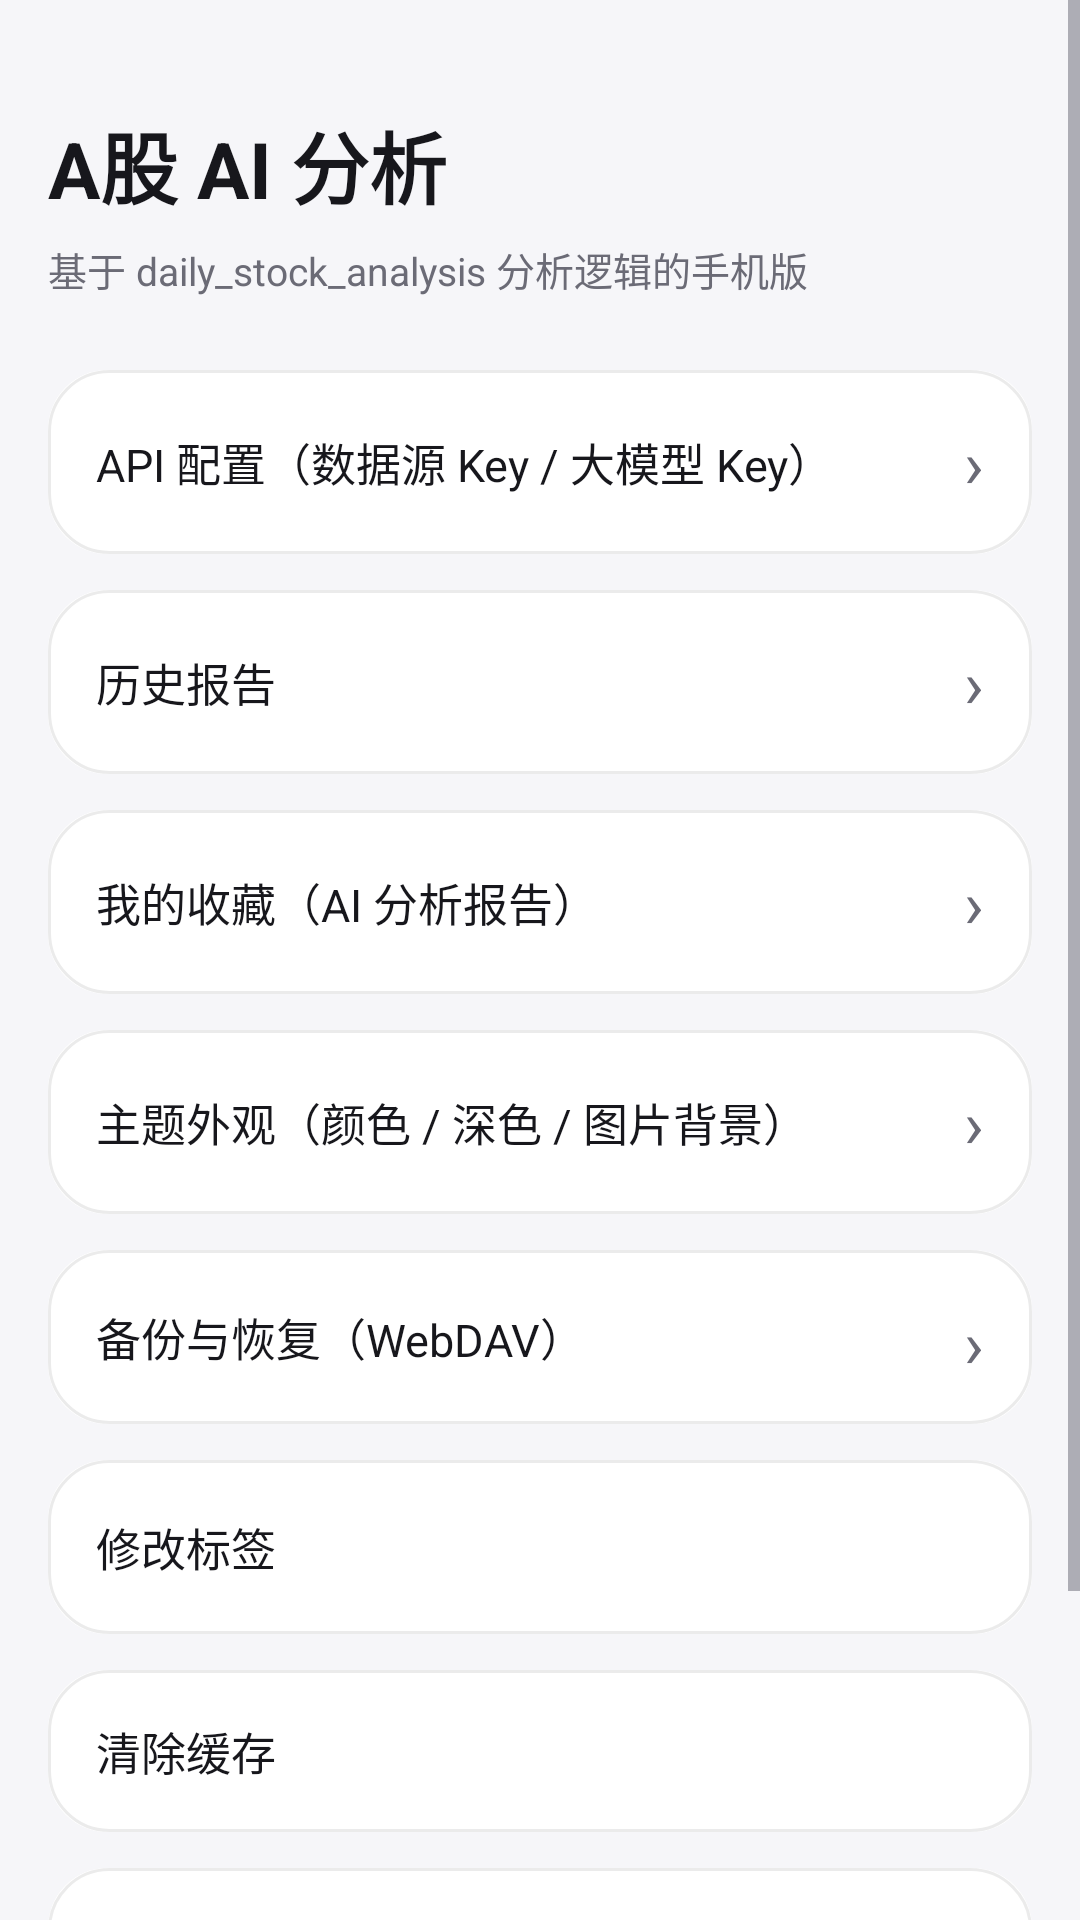

Here is an Android app screen rendered from its layout file. Give the layout XML and the strings, colors and styles it references.
<!-- AndroidManifest.xml: application theme Theme.DsaMobile -->
<!-- res/layout/fragment_mine.xml -->
<?xml version="1.0" encoding="utf-8"?>
<ScrollView xmlns:android="http://schemas.android.com/apk/res/android"
    android:layout_width="match_parent"
    android:layout_height="match_parent"
    android:fillViewport="true">

<LinearLayout
    android:layout_width="match_parent"
    android:layout_height="wrap_content"
    android:orientation="vertical"
    android:paddingStart="16dp"
    android:paddingTop="16dp"
    android:paddingEnd="16dp"
    android:paddingBottom="56dp">

    <TextView
        android:id="@+id/mine_title"
        android:layout_width="match_parent"
        android:layout_height="wrap_content"
        android:layout_marginTop="20dp"
        android:text="A股 AI 分析"
        android:textColor="?attr/dsaText"
        android:textSize="26sp"
        android:textStyle="bold" />

    <TextView
        android:layout_width="match_parent"
        android:layout_height="wrap_content"
        android:layout_marginTop="6dp"
        android:text="基于 daily_stock_analysis 分析逻辑的手机版"
        android:textColor="?attr/dsaText2"
        android:textSize="13sp" />

    <LinearLayout
        android:id="@+id/entry_settings"
        android:layout_width="match_parent"
        android:layout_height="wrap_content"
        android:layout_marginTop="24dp"
        android:background="@drawable/bg_card"
        android:tag="dsa_tag"
        android:gravity="center_vertical"
        android:orientation="horizontal"
        android:padding="16dp">

        <TextView
            android:layout_width="0dp"
            android:layout_height="wrap_content"
            android:layout_weight="1"
            android:text="API 配置（数据源 Key / 大模型 Key）"
            android:textColor="?attr/dsaText"
            android:textSize="15sp" />

        <TextView
            android:layout_width="wrap_content"
            android:layout_height="wrap_content"
            android:text="›"
            android:textColor="?attr/dsaText2"
            android:textSize="22sp" />
    </LinearLayout>

    <LinearLayout
        android:id="@+id/entry_history"
        android:layout_width="match_parent"
        android:layout_height="wrap_content"
        android:layout_marginTop="12dp"
        android:background="@drawable/bg_card"
        android:tag="dsa_tag"
        android:gravity="center_vertical"
        android:orientation="horizontal"
        android:padding="16dp">

        <TextView
            android:layout_width="0dp"
            android:layout_height="wrap_content"
            android:layout_weight="1"
            android:text="历史报告"
            android:textColor="?attr/dsaText"
            android:textSize="15sp" />

        <TextView
            android:layout_width="wrap_content"
            android:layout_height="wrap_content"
            android:text="›"
            android:textColor="?attr/dsaText2"
            android:textSize="22sp" />
    </LinearLayout>

    
    <LinearLayout
        android:id="@+id/entry_favorites"
        android:layout_width="match_parent"
        android:layout_height="wrap_content"
        android:layout_marginTop="12dp"
        android:background="@drawable/bg_card"
        android:tag="dsa_tag"
        android:gravity="center_vertical"
        android:orientation="horizontal"
        android:padding="16dp">

        <TextView
            android:layout_width="0dp"
            android:layout_height="wrap_content"
            android:layout_weight="1"
            android:text="我的收藏（AI 分析报告）"
            android:textColor="?attr/dsaText"
            android:textSize="15sp" />

        <TextView
            android:id="@+id/fav_count"
            android:layout_width="wrap_content"
            android:layout_height="wrap_content"
            android:layout_marginEnd="6dp"
            android:textColor="?attr/dsaText2"
            android:textSize="13sp" />

        <TextView
            android:layout_width="wrap_content"
            android:layout_height="wrap_content"
            android:text="›"
            android:textColor="?attr/dsaText2"
            android:textSize="22sp" />
    </LinearLayout>

    
    <LinearLayout
        android:id="@+id/entry_focus"
        android:layout_width="match_parent"
        android:layout_height="wrap_content"
        android:layout_marginTop="12dp"
        android:background="@drawable/bg_card"
        android:gravity="center_vertical"
        android:orientation="horizontal"
        android:padding="16dp"
        android:visibility="gone">

        <TextView
            android:layout_width="0dp"
            android:layout_height="wrap_content"
            android:layout_weight="1"
            android:text="通知与超级岛"
            android:textColor="?attr/dsaText"
            android:textSize="15sp" />

        <TextView
            android:id="@+id/focus_state"
            android:layout_width="wrap_content"
            android:layout_height="wrap_content"
            android:layout_marginEnd="6dp"
            android:ellipsize="end"
            android:maxWidth="150dp"
            android:singleLine="true"
            android:textColor="?attr/dsaText2"
            android:textSize="13sp" />

        <TextView
            android:layout_width="wrap_content"
            android:layout_height="wrap_content"
            android:text="›"
            android:textColor="?attr/dsaText2"
            android:textSize="22sp" />
    </LinearLayout>

    
    <LinearLayout
        android:id="@+id/entry_theme"
        android:layout_width="match_parent"
        android:layout_height="wrap_content"
        android:layout_marginTop="12dp"
        android:background="@drawable/bg_card"
        android:tag="dsa_tag"
        android:gravity="center_vertical"
        android:orientation="horizontal"
        android:padding="16dp">

        <TextView
            android:layout_width="0dp"
            android:layout_height="wrap_content"
            android:layout_weight="1"
            android:text="主题外观（颜色 / 深色 / 图片背景）"
            android:textColor="?attr/dsaText"
            android:textSize="15sp" />

        <TextView
            android:layout_width="wrap_content"
            android:layout_height="wrap_content"
            android:text="›"
            android:textColor="?attr/dsaText2"
            android:textSize="22sp" />
    </LinearLayout>

    
    <LinearLayout
        android:id="@+id/entry_backup"
        android:layout_width="match_parent"
        android:layout_height="58dp"
        android:layout_marginTop="12dp"
        android:background="@drawable/bg_card"
        android:tag="dsa_tag"
        android:gravity="center_vertical"
        android:orientation="horizontal"
        android:padding="16dp">

        <TextView
            android:layout_width="0dp"
            android:layout_height="wrap_content"
            android:layout_weight="1"
            android:text="备份与恢复（WebDAV）"
            android:textColor="?attr/dsaText"
            android:textSize="15sp" />

        <TextView
            android:layout_width="wrap_content"
            android:layout_height="wrap_content"
            android:text="›"
            android:textColor="?attr/dsaText2"
            android:textSize="22sp" />
    </LinearLayout>

    
    <LinearLayout
        android:id="@+id/entry_app_title"
        android:layout_width="match_parent"
        android:layout_height="58dp"
        android:layout_marginTop="12dp"
        android:background="@drawable/bg_card"
        android:tag="dsa_tag"
        android:gravity="center_vertical"
        android:orientation="horizontal"
        android:padding="16dp">

        <TextView
            android:layout_width="0dp"
            android:layout_height="wrap_content"
            android:layout_weight="1"
            android:text="修改标签"
            android:textColor="?attr/dsaText"
            android:textSize="15sp" />

        <TextView
            android:id="@+id/current_app_title"
            android:layout_width="wrap_content"
            android:layout_height="wrap_content"
            android:layout_marginEnd="6dp"
            android:ellipsize="end"
            android:maxWidth="180dp"
            android:singleLine="true"
            android:textColor="?attr/dsaText2"
            android:textSize="13sp" />
    </LinearLayout>

    
    <LinearLayout
        android:id="@+id/entry_clear_cache"
        android:layout_width="match_parent"
        android:layout_height="wrap_content"
        android:layout_marginTop="12dp"
        android:background="@drawable/bg_card"
        android:tag="dsa_tag"
        android:gravity="center_vertical"
        android:orientation="horizontal"
        android:padding="16dp">

        <TextView
            android:layout_width="0dp"
            android:layout_height="wrap_content"
            android:layout_weight="1"
            android:text="清除缓存"
            android:textColor="?attr/dsaText"
            android:textSize="15sp" />
    </LinearLayout>

    
    <LinearLayout
        android:id="@+id/entry_about"
        android:layout_width="match_parent"
        android:layout_height="wrap_content"
        android:layout_marginTop="12dp"
        android:background="@drawable/bg_card"
        android:tag="dsa_tag"
        android:gravity="center_vertical"
        android:orientation="horizontal"
        android:padding="16dp">

        <TextView
            android:layout_width="0dp"
            android:layout_height="wrap_content"
            android:layout_weight="1"
            android:text="关于（版本号 / 更新记录）"
            android:textColor="?attr/dsaText"
            android:textSize="15sp" />

        <TextView
            android:layout_width="wrap_content"
            android:layout_height="wrap_content"
            android:text="›"
            android:textColor="?attr/dsaText2"
            android:textSize="22sp" />
    </LinearLayout>

    <TextView
        android:id="@+id/config_status"
        android:layout_width="match_parent"
        android:layout_height="wrap_content"
        android:layout_marginTop="16dp"
        android:textColor="?attr/dsaText2"
        android:textSize="12sp" />
</LinearLayout>
</ScrollView>
<!-- resources referenced by this layout -->
<resources>
  <style name="Theme.DsaMobile" parent="Theme.Dsa.Blue" />
  <style name="Theme.Dsa.Blue" parent="Theme.Dsa.Base" />
  <color name="theme_blue">#1A73E8</color>
  <color name="theme_blue_dark">#1557B0</color>
  <color name="soft_blue">#E8F0FE</color>
  <color name="light_card">#FFFFFF</color>
  <color name="light_text">#17171C</color>
  <color name="light_text2">#6B6B76</color>
  <color name="light_bg">#F6F6F9</color>
  <color name="light_surface2">#EFEFF3</color>
  <color name="light_divider">#E6E6EC</color>
  <color name="glass_tint_light">#F2FFFFFF</color>
  <color name="glass_stroke_light">#14000000</color>
  <color name="glass_hi_light">#14FFFFFF</color>
  <color name="nav_glass_light">#59FFFFFF</color>
  <style name="Widget.Dsa.Button" parent="Widget.MaterialComponents.Button">
          <item name="cornerRadius">10dp</item>
          <item name="android:textAllCaps">false</item>
      </style>
  <style name="Widget.Dsa.Fab" parent="Widget.MaterialComponents.FloatingActionButton">
          <item name="backgroundTint">?attr/dsaPrimary</item>
          <item name="tint">@color/light_card</item>
          <item name="shapeAppearanceOverlay">@style/ShapeAppearance.Dsa.Fab</item>
      </style>
  <style name="Widget.Dsa.AlertDialog" parent="MaterialAlertDialog.MaterialComponents">
          <item name="shapeAppearanceOverlay">@style/ShapeAppearance.Dsa.Dialog</item>
          <item name="backgroundTint">?attr/dsaCard</item>
          <item name="buttonBarPositiveButtonStyle">@style/Widget.Dsa.DialogButton</item>
          <item name="buttonBarNegativeButtonStyle">@style/Widget.Dsa.DialogButton</item>
      </style>
  <style name="Widget.Dsa.ActionBarTitle" parent="TextAppearance.Widget.AppCompat.Toolbar.Title">
          <item name="android:textSize">18sp</item>
          <item name="android:textStyle">bold</item>
          <item name="android:letterSpacing">0.01</item>
      </style>
  <style name="ShapeAppearance.Dsa.Fab" parent="ShapeAppearance.MaterialComponents.LargeComponent">
          <item name="cornerFamily">rounded</item>
          <item name="cornerSize">16dp</item>
      </style>
  <!-- drawable bottom_nav_color (drawable) -->
  <?xml version="1.0" encoding="utf-8"?>
  <selector xmlns:android="http://schemas.android.com/apk/res/android">
      <item android:color="?attr/dsaOnPrimary" android:state_checked="true" />
      <item android:color="?attr/dsaText2" />
  </selector>
  <style name="Widget.Dsa.NavIndicator" parent="Widget.Material3.BottomNavigationView.ActiveIndicator">
          <item name="android:color">?attr/dsaPrimary</item>
          <item name="shapeAppearance">@style/ShapeAppearance.Dsa.NavPill</item>
          <item name="marginHorizontal">6dp</item>
      </style>
  <style name="TextAppearance.Dsa.NavActive" parent="TextAppearance.MaterialComponents.Caption">
          <item name="android:textSize">11sp</item>
          <item name="android:textStyle">bold</item>
          <item name="android:textColor">?attr/dsaOnPrimary</item>
      </style>
  <style name="TextAppearance.Dsa.NavInactive" parent="TextAppearance.MaterialComponents.Caption">
          <item name="android:textSize">11sp</item>
          <item name="android:textColor">?attr/dsaText2</item>
      </style>
  <style name="ShapeAppearance.Dsa.Dialog" parent="ShapeAppearance.MaterialComponents.LargeComponent">
          <item name="cornerFamily">rounded</item>
          <item name="cornerSize">28dp</item>
      </style>
  <style name="Widget.Dsa.DialogButton" parent="Widget.MaterialComponents.Button.TextButton">
          <item name="android:textAllCaps">false</item>
          <item name="android:textColor">?attr/dsaPrimary</item>
      </style>
  <style name="ShapeAppearance.Dsa.NavPill" parent="ShapeAppearance.MaterialComponents.LargeComponent">
          <item name="cornerFamily">rounded</item>
          <item name="cornerSize">100dp</item>
      </style>
</resources>
